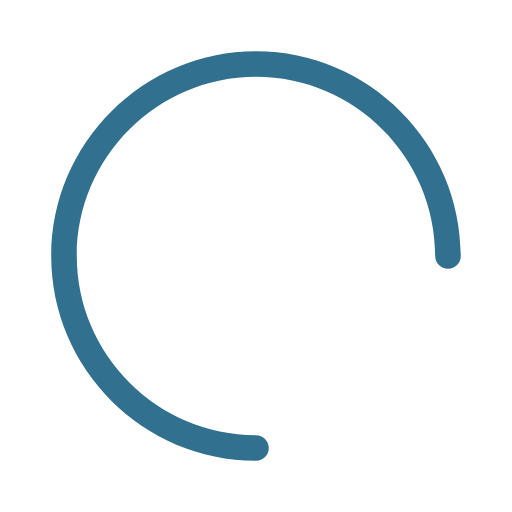
t = 0.00 s
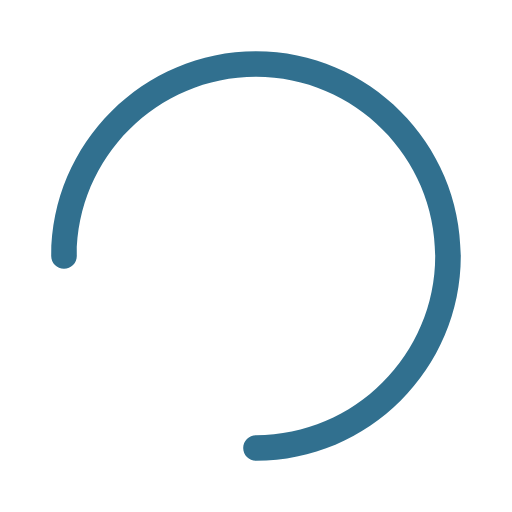
t = 0.25 s
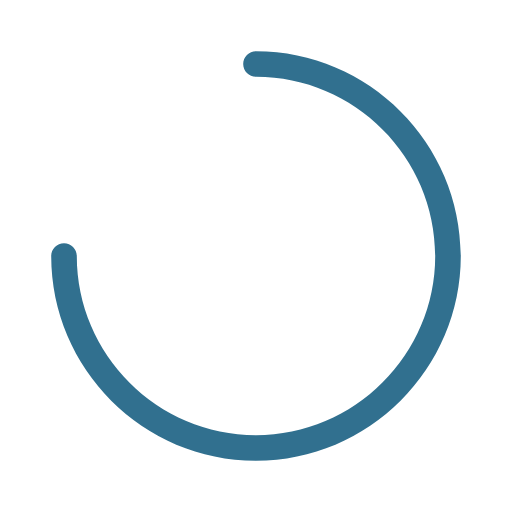
t = 0.50 s
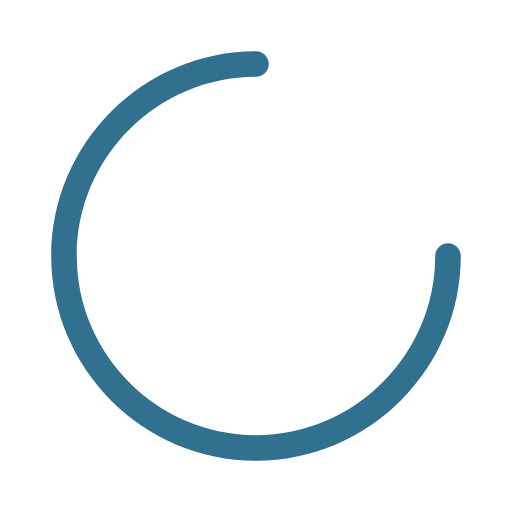
t = 0.75 s

The animated SVG that drew these frames (rendered in a browser with its animation timeline set to each time). Animation: 1 SMIL element (animateTransform=1); one cycle of 1.00 s, repeats indefinitely.

<svg version="1.1" 
    id="svg-spinner" 
    xmlns="http://www.w3.org/2000/svg" 
    xmlns:xlink="http://www.w3.org/1999/xlink" 
    x="0px" 
    y="0px"
    viewBox="0 0 80 80" 
    xml:space="preserve">

    <path
        id="spinner" 
        fill="#31708f" 
        d="M40,72C22.4,72,8,57.6,8,40C8,22.4,
        22.4,8,40,8c17.6,0,32,14.4,32,32c0,1.1-0.9,2-2,2
        s-2-0.9-2-2c0-15.4-12.6-28-28-28S12,24.6,12,40s12.6,
        28,28,28c1.1,0,2,0.9,2,2S41.1,72,40,72z"
    >

        <animateTransform
            attributeType="xml"
            attributeName="transform"
            type="rotate"
            from="0 40 40"
            to="360 40 40"
            dur="1s"
            repeatCount="indefinite"
        />
    </path>
</svg>
